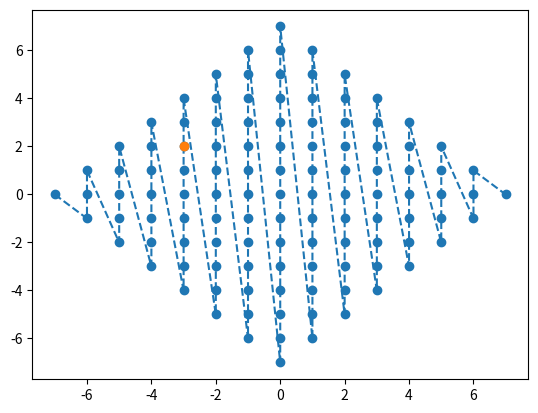

The script that saved this image:
import time

import matplotlib.pyplot as plt
import numpy as np

x = list()
y = list()
for i in range(-7, 8):
    for j in range(-7, 8):
        if abs(i) + abs(j) <= 7:
            x.append(i)
            y.append(j)

fig, ax = plt.subplots()
ax.plot(x, y, '--o')
plt.pause(1)
time.sleep(2)
ax.plot(-3, 2, '--o')
plt.pause(1)
plt.show()
